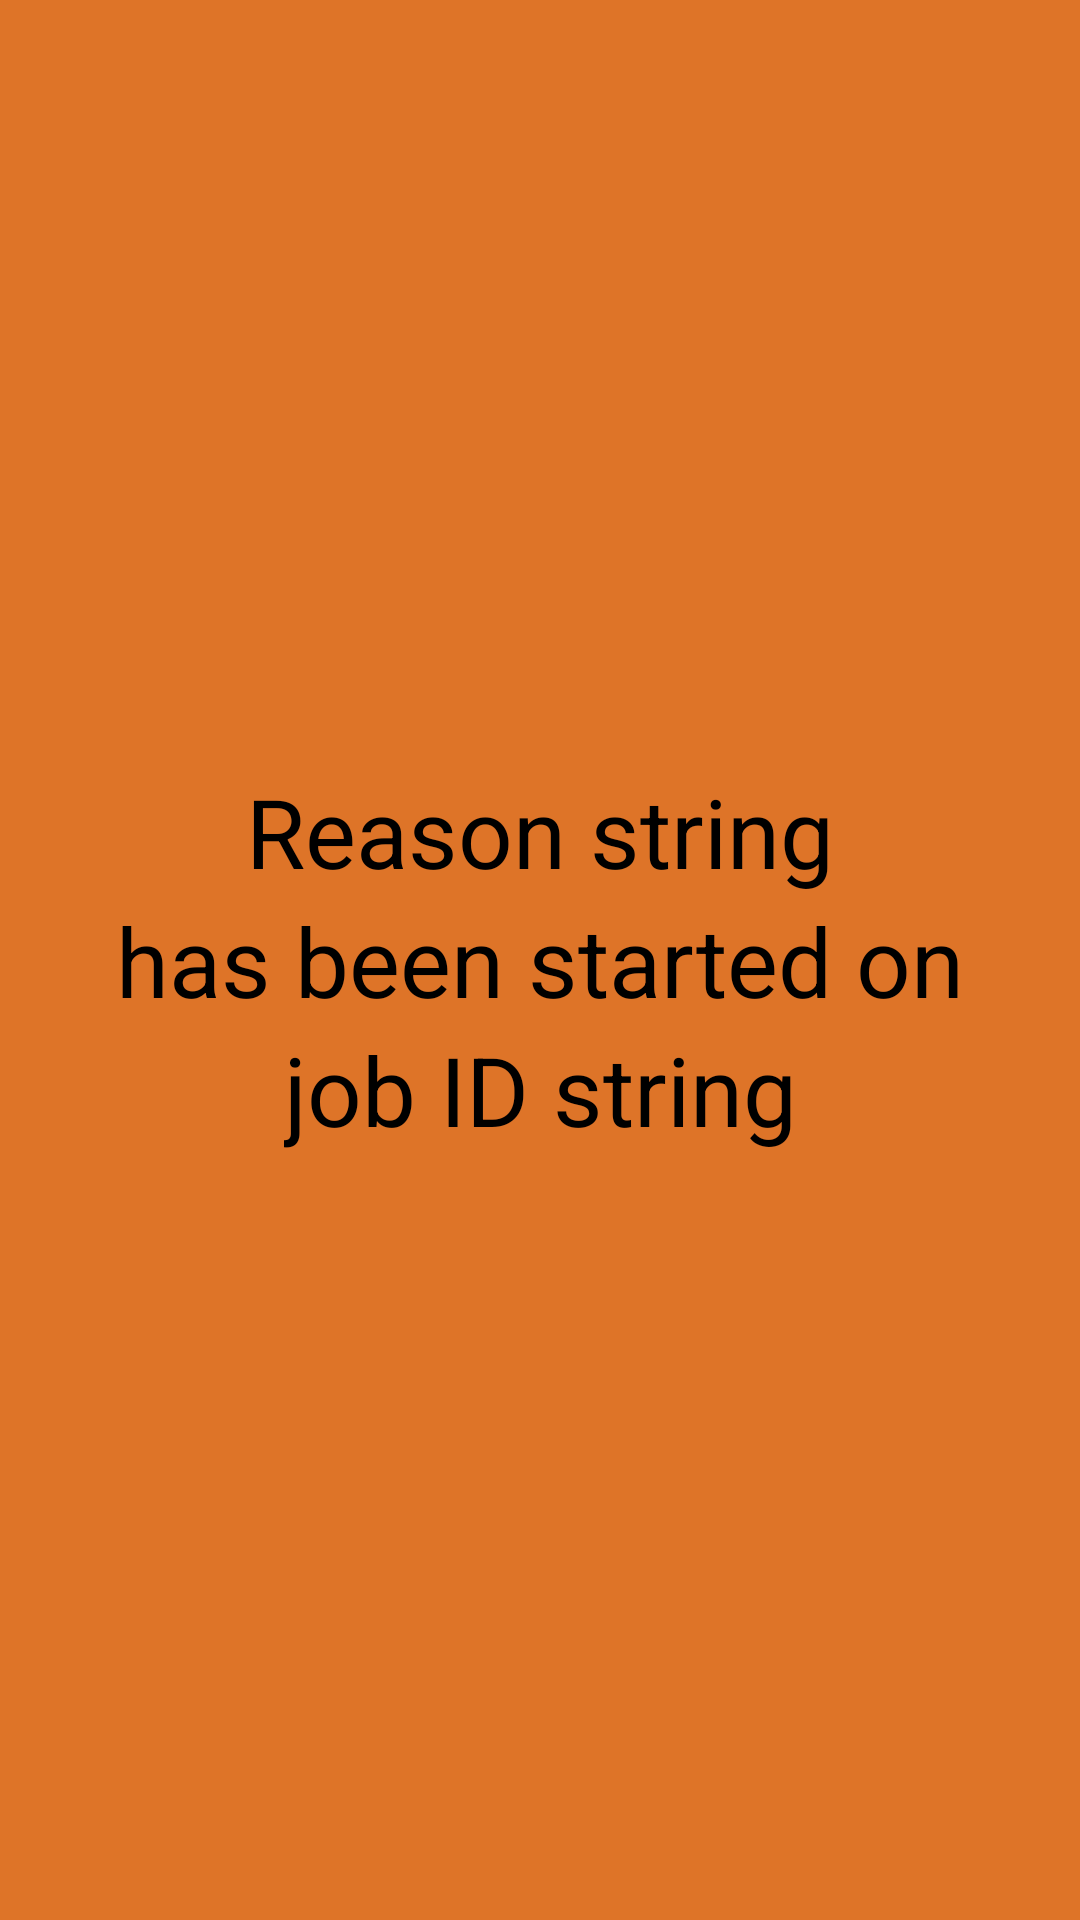

Layout XML and referenced resources for this Android screen:
<!-- AndroidManifest.xml: application theme Theme.AppCompat.Light.NoActionBar -->
<!-- res/layout/activity_stoppage_start_confirmation.xml -->
<?xml version="1.0" encoding="utf-8"?>
<androidx.constraintlayout.widget.ConstraintLayout xmlns:android="http://schemas.android.com/apk/res/android"
    xmlns:app="http://schemas.android.com/apk/res-auto"
    xmlns:tools="http://schemas.android.com/tools"
    android:layout_width="match_parent"
    android:layout_height="match_parent"
    android:background="@color/stoppageOnConfirmationBackgroundColour"
    tools:context=".stoppageStartConfirmation">
    <LinearLayout
        android:layout_width="wrap_content"
        android:layout_height="wrap_content"
        android:orientation="vertical"
        app:layout_constraintBottom_toBottomOf="parent"
        app:layout_constraintEnd_toEndOf="parent"
        app:layout_constraintStart_toStartOf="parent"
        app:layout_constraintTop_toTopOf="parent">

        <TextView
            android:id="@+id/tvStoppageOnReasonLabel"
            android:layout_width="wrap_content"
            android:layout_height="wrap_content"
            android:text="Reason string"
            android:layout_gravity="center_horizontal"
            android:textColor="@color/stoppageOnConfirmationTextColour"
            android:textSize="32sp" />

        <TextView
            android:id="@+id/textView2"
            android:layout_width="wrap_content"
            android:layout_height="wrap_content"
            android:text="has been started on"
            android:layout_gravity="center_horizontal"
            android:textColor="@color/stoppageOnConfirmationTextColour"
            android:textSize="32sp" />

        <TextView
            android:id="@+id/tvStoppageOnJobLabel"
            android:layout_width="wrap_content"
            android:layout_height="wrap_content"
            android:text="job ID string"
            android:layout_gravity="center_horizontal"
            android:textColor="@color/stoppageOnConfirmationTextColour"
            android:textSize="32sp" />
    </LinearLayout>
</androidx.constraintlayout.widget.ConstraintLayout>
<!-- resources referenced by this layout -->
<resources>
  <color name="stoppageOnConfirmationBackgroundColour">#de7428</color>
  <color name="stoppageOnConfirmationTextColour">#000000</color>
  <style name="Theme.AppCompat.Light.NoActionBar">
          <item name="windowActionBar">false</item>
          <item name="windowNoTitle">true</item>
      </style>
</resources>
